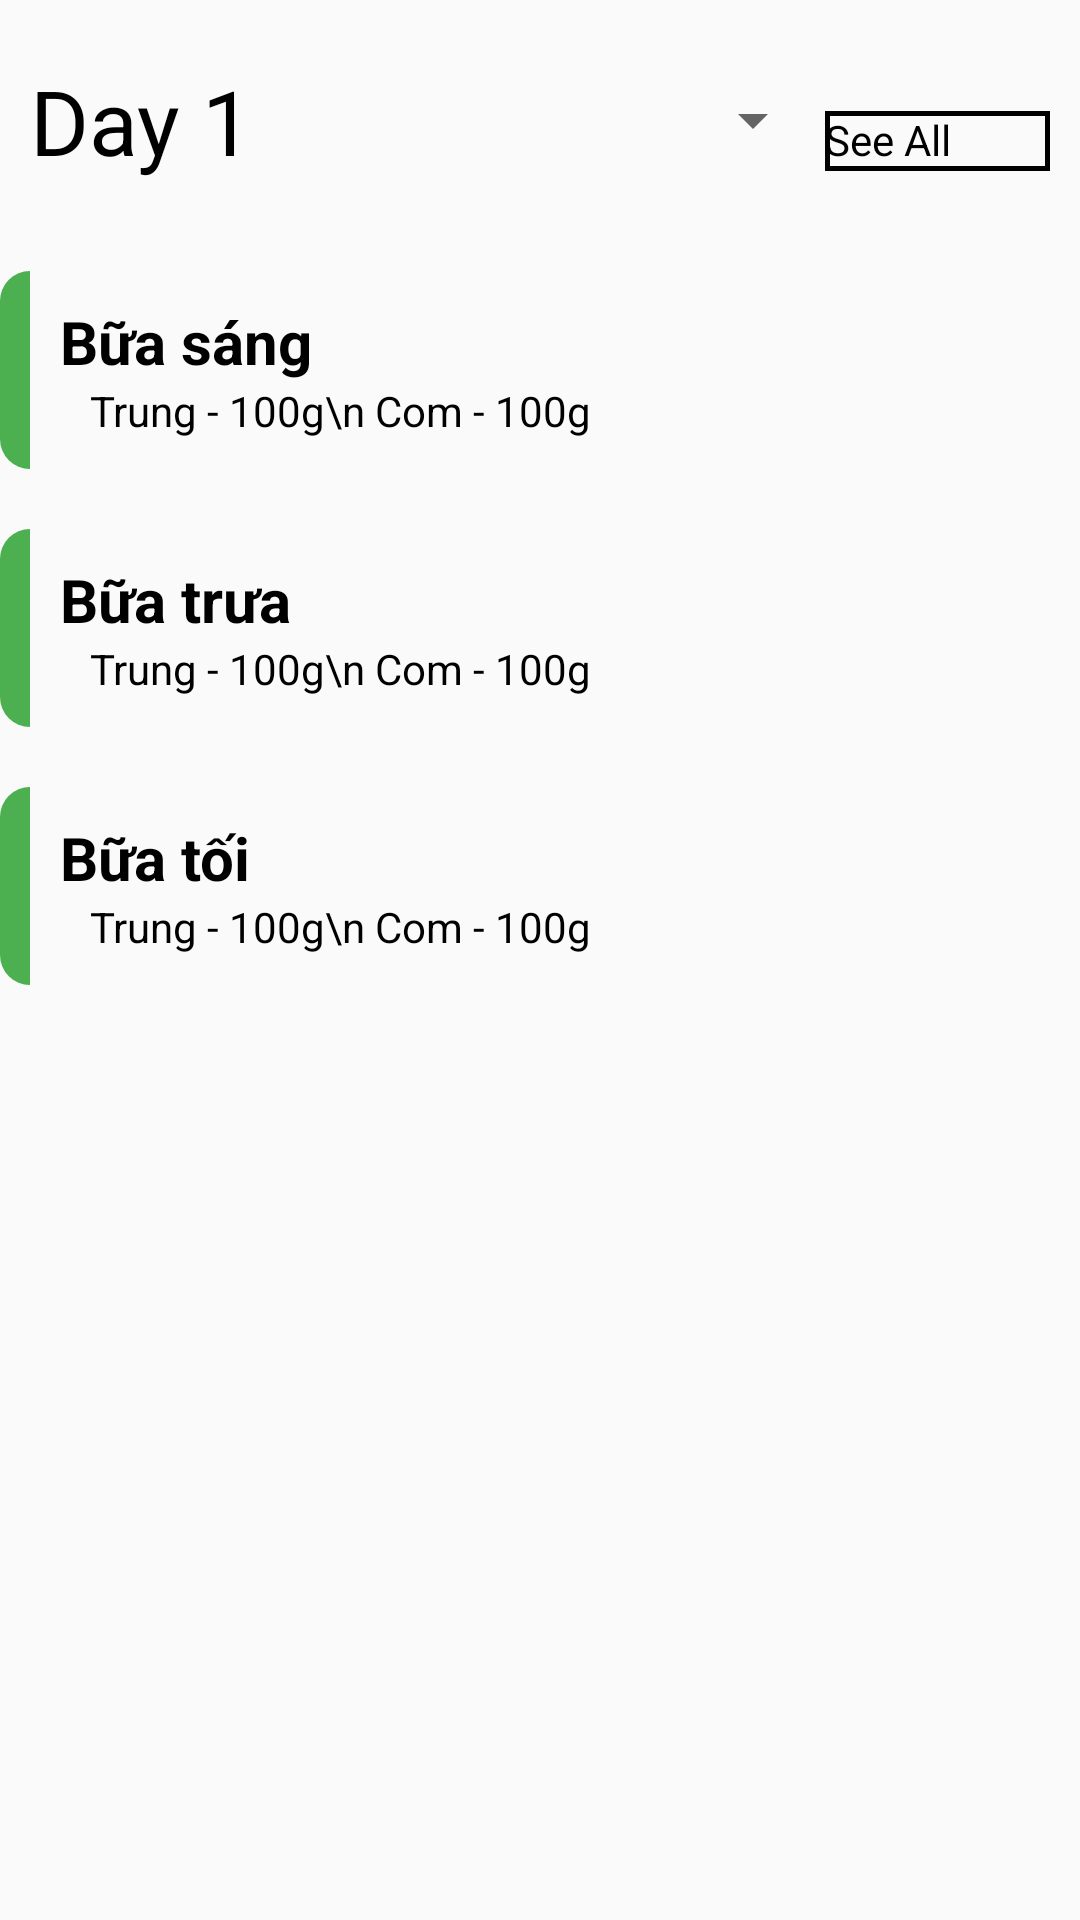

The Android layout XML behind this screen, and the referenced resources:
<!-- AndroidManifest.xml: application theme Theme.Carefood -->
<!-- res/layout/activity_weekly_menu.xml -->
<?xml version="1.0" encoding="utf-8"?>
<LinearLayout xmlns:android="http://schemas.android.com/apk/res/android"
    xmlns:app="http://schemas.android.com/apk/res-auto"
    xmlns:tools="http://schemas.android.com/tools"
    android:layout_width="match_parent"
    android:layout_height="match_parent"
    android:orientation="vertical">

    <LinearLayout
        android:layout_width="match_parent"
        android:layout_height="wrap_content"
        android:orientation="vertical">

        <LinearLayout
            android:layout_width="match_parent"
            android:layout_height="wrap_content"
            android:layout_marginVertical="10dp"
            android:padding="10dp">

            <TextView
                android:layout_width="wrap_content"
                android:layout_height="wrap_content"
                android:text="Day 1"
                android:textSize="30sp" />

            <androidx.appcompat.widget.AppCompatSpinner
                android:layout_width="0dp"
                android:layout_height="40dp"
                android:layout_weight="3"

                android:textSize="20sp">

            </androidx.appcompat.widget.AppCompatSpinner>

            <TextView
                android:id="@+id/full_menu"
                android:layout_width="75dp"
                android:layout_height="20dp"
                android:background="@drawable/shape"
                android:text="See All" />
        </LinearLayout>

        <LinearLayout
            android:layout_width="match_parent"
            android:layout_height="wrap_content"
            android:layout_marginVertical="10dp"
            android:orientation="horizontal">

            <ImageView
                android:layout_width="10dp"
                android:layout_height="match_parent"
                android:src="@drawable/line">

            </ImageView>

            <LinearLayout
                android:layout_width="match_parent"
                android:layout_height="wrap_content"
                android:orientation="vertical"

                android:padding="10dp">

                <TextView
                    android:layout_width="match_parent"
                    android:layout_height="wrap_content"
                    android:text="Bữa sáng"
                    android:textSize="20sp"
                    android:textStyle="bold" />

                <TextView
                    android:layout_width="match_parent"
                    android:layout_height="wrap_content"
                    android:layout_marginLeft="10dp"
                    android:text="Trung - 100g\n Com - 100g"
                    android:textSize="14sp" />
            </LinearLayout>


        </LinearLayout>

        <LinearLayout
            android:layout_width="match_parent"
            android:layout_height="wrap_content"
            android:layout_marginVertical="10dp"
            android:orientation="horizontal">

            <ImageView
                android:layout_width="10dp"
                android:layout_height="match_parent"
                android:src="@drawable/line">

            </ImageView>

            <LinearLayout
                android:layout_width="match_parent"
                android:layout_height="wrap_content"
                android:orientation="vertical"
                android:padding="10dp">

                <TextView
                    android:layout_width="match_parent"
                    android:layout_height="wrap_content"
                    android:text="Bữa trưa"
                    android:textSize="20sp"
                    android:textStyle="bold" />

                <TextView
                    android:layout_width="match_parent"
                    android:layout_height="wrap_content"
                    android:layout_marginLeft="10dp"
                    android:text="Trung - 100g\n Com - 100g"
                    android:textSize="14sp" />
            </LinearLayout>


        </LinearLayout>

        <LinearLayout
            android:layout_width="match_parent"
            android:layout_height="wrap_content"
            android:layout_marginVertical="10dp"
            android:orientation="horizontal">

            <ImageView
                android:layout_width="10dp"
                android:layout_height="match_parent"
                android:src="@drawable/line">

            </ImageView>

            <LinearLayout
                android:layout_width="match_parent"
                android:layout_height="wrap_content"
                android:orientation="vertical"
                android:padding="10dp">

                <TextView
                    android:layout_width="match_parent"
                    android:layout_height="wrap_content"
                    android:text="Bữa tối"
                    android:textSize="20sp"
                    android:textStyle="bold" />

                <TextView
                    android:layout_width="match_parent"
                    android:layout_height="wrap_content"
                    android:layout_marginLeft="10dp"
                    android:text="Trung - 100g\n Com - 100g"
                    android:textSize="14sp" />
            </LinearLayout>


        </LinearLayout>
    </LinearLayout>


</LinearLayout>
<!-- resources referenced by this layout -->
<resources>
  <!-- drawable line (drawable) -->
  <shape xmlns:android="http://schemas.android.com/apk/res/android">
      <size android:width="2dp" />
      <solid android:color="#4CAF50" />
      <corners
          android:bottomLeftRadius="20dp"
          android:topLeftRadius="20dp"></corners>
  </shape>
  <!-- drawable shape (drawable) -->
  <?xml version="1.0" encoding="utf-8"?>
  <shape xmlns:android="http://schemas.android.com/apk/res/android">
      <stroke
          android:color="@color/black"
           android:width="5px"></stroke>
  </shape>
  <style name="Theme.Carefood" parent="Base.Theme.Carefood">
          <item name="android:fontFamily">arial</item>
          <item name="textAllCaps">false</item>
          <item name="android:textColor">@color/black</item>
      </style>
  <color name="black">#FF000000</color>
  <style name="Base.Theme.Carefood" parent="Theme.AppCompat.Light.NoActionBar">
          
          
      </style>
</resources>
